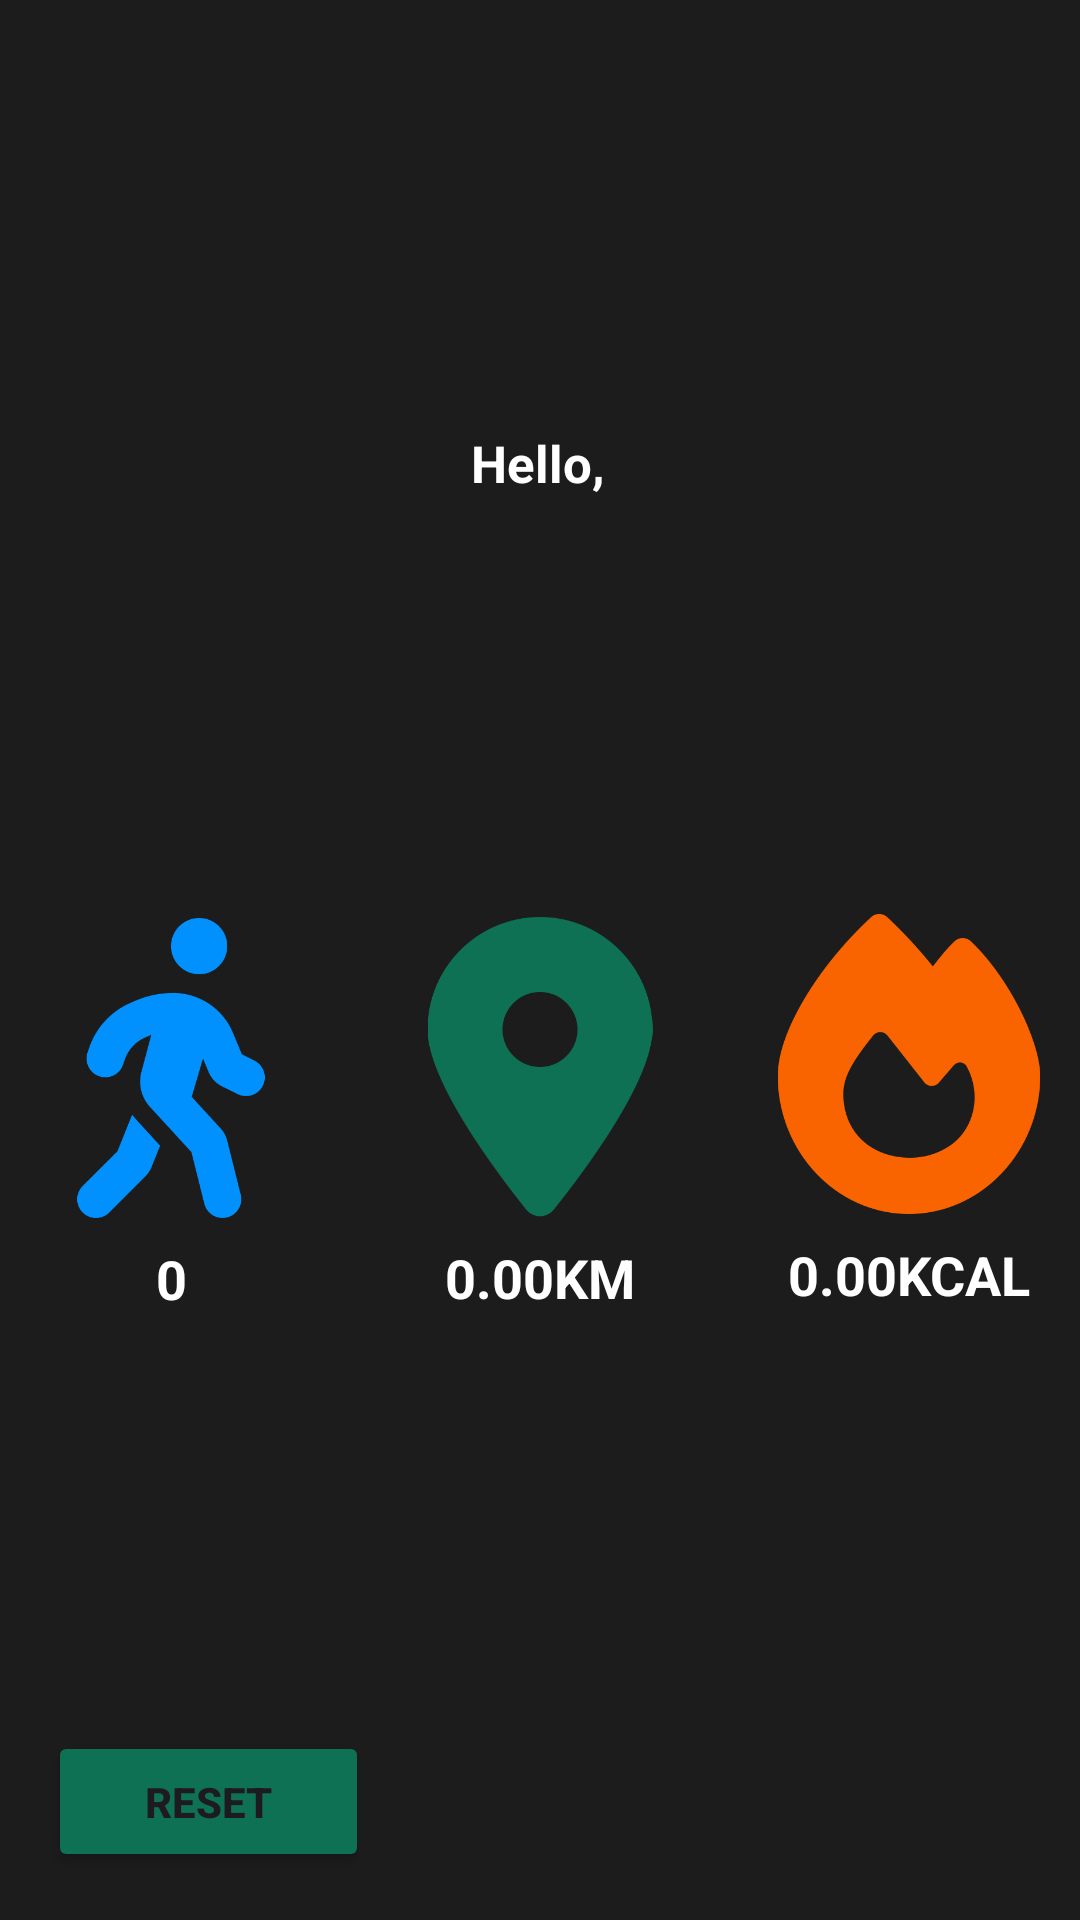

Produce the Android XML layout that renders to this screen, including the resource entries it uses.
<!-- AndroidManifest.xml: application theme Theme.StrideMeter -->
<!-- res/layout/activity_stride_count.xml -->
<?xml version="1.0" encoding="utf-8"?>
<androidx.constraintlayout.widget.ConstraintLayout xmlns:android="http://schemas.android.com/apk/res/android"
    xmlns:app="http://schemas.android.com/apk/res-auto"
    xmlns:tools="http://schemas.android.com/tools"
    android:id="@+id/relativeLayout"
    android:layout_width="match_parent"
    android:layout_height="match_parent"
    android:background="#1c1c1c"
    tools:context=".MainActivity">

    <androidx.constraintlayout.widget.Guideline
        android:id="@+id/guidelineTop"
        android:layout_width="wrap_content"
        android:layout_height="wrap_content"
        android:orientation="horizontal"
        app:layout_constraintGuide_begin="422dp" />

    <TextView
        android:id="@+id/stepCount"
        android:layout_width="wrap_content"
        android:layout_height="wrap_content"
        android:textColor="@android:color/white"
        android:layout_marginTop="8dp"
        android:text="0"
        android:textSize="18sp"
        android:textStyle="bold"
        app:layout_constraintEnd_toEndOf="@id/walk"
        app:layout_constraintStart_toStartOf="@id/walk"
        app:layout_constraintTop_toBottomOf="@id/walk" />

    <ImageView
        android:id="@+id/distance"
        android:layout_width="100dp"
        android:layout_height="100dp"
        android:layout_marginStart="8dp"
        android:layout_marginEnd="8dp"
        app:layout_constraintBottom_toTopOf="@id/guidelineTop"
        app:layout_constraintEnd_toStartOf="@id/burn"
        app:layout_constraintHorizontal_bias="0.5"
        app:layout_constraintStart_toEndOf="@id/walk"
        app:layout_constraintTop_toTopOf="parent"
        app:layout_constraintVertical_bias="0.949"
        app:srcCompat="@drawable/location_dot_solid" />

    <ImageView
        android:id="@+id/burn"
        android:layout_width="100dp"
        android:layout_height="100dp"
        android:layout_marginStart="8dp"
        app:layout_constraintBottom_toTopOf="@id/guidelineTop"
        app:layout_constraintEnd_toEndOf="parent"
        app:layout_constraintHorizontal_bias="0.66"
        app:layout_constraintStart_toEndOf="@id/distance"
        app:layout_constraintTop_toTopOf="parent"
        app:layout_constraintVertical_bias="0.946"
        app:srcCompat="@drawable/fire_solid" />

    <ImageView
        android:id="@+id/walk"
        android:layout_width="100dp"
        android:layout_height="100dp"
        android:layout_marginEnd="8dp"
        app:layout_constraintBottom_toTopOf="@id/guidelineTop"
        app:layout_constraintEnd_toStartOf="@id/distance"
        app:layout_constraintHorizontal_bias="0.33"
        app:layout_constraintStart_toStartOf="parent"
        app:layout_constraintTop_toTopOf="parent"
        app:layout_constraintVertical_bias="0.95"
        app:srcCompat="@drawable/person_walking_solid" />

    <TextView
        android:id="@+id/walkingDistance"
        android:layout_width="wrap_content"
        android:layout_height="wrap_content"
        android:layout_marginTop="8dp"
        android:text="0.00KM"
        android:textSize="18sp"
        android:textColor="@android:color/white"
        android:textStyle="bold"
        app:layout_constraintEnd_toEndOf="@id/distance"
        app:layout_constraintStart_toStartOf="@id/distance"
        app:layout_constraintTop_toBottomOf="@id/distance" />

    <TextView
        android:id="@+id/caloriesBurned"
        android:layout_width="wrap_content"
        android:layout_height="wrap_content"
        android:layout_marginTop="8dp"
        android:text="0.00KCAL"
        android:textColor="@android:color/white"
        android:textSize="18sp"
        android:textStyle="bold"
        app:layout_constraintEnd_toEndOf="@id/burn"
        app:layout_constraintStart_toStartOf="@id/burn"
        app:layout_constraintTop_toBottomOf="@id/burn" />


    <TextView
        android:id="@+id/helloworld"
        android:layout_width="wrap_content"
        android:layout_height="wrap_content"
        android:layout_marginStart="16dp"
        android:layout_marginTop="16dp"
        android:layout_marginEnd="16dp"
        android:layout_marginBottom="16dp"
        android:text="Hello,"
        android:textColor="@android:color/white"
        android:textSize="17sp"
        android:textStyle="bold"
        app:layout_constraintBottom_toBottomOf="parent"
        app:layout_constraintEnd_toEndOf="parent"
        app:layout_constraintHorizontal_bias="0.498"
        app:layout_constraintStart_toStartOf="parent"
        app:layout_constraintTop_toTopOf="parent"
        app:layout_constraintVertical_bias="0.217" />

    <Button
        android:id="@+id/resetButton"
        android:layout_width="107dp"
        android:layout_height="47dp"
        android:layout_marginStart="16dp"
        android:layout_marginBottom="16dp"
        android:backgroundTint="#0e7154"
        android:text="Reset"
        android:textStyle="bold"
        app:layout_constraintBottom_toBottomOf="parent"
        app:layout_constraintStart_toStartOf="parent" />

</androidx.constraintlayout.widget.ConstraintLayout>
<!-- resources referenced by this layout -->
<resources>
  <!-- drawable fire_solid: png bitmap (drawable, 12893 bytes) -->
  <!-- drawable location_dot_solid: png bitmap (drawable, 5904 bytes) -->
  <!-- drawable person_walking_solid: png bitmap (drawable, 9493 bytes) -->
  <style name="Theme.StrideMeter" parent="Base.Theme.StrideMeter" />
  <style name="Base.Theme.StrideMeter" parent="Theme.Material3.DayNight.NoActionBar">
      </style>
</resources>
